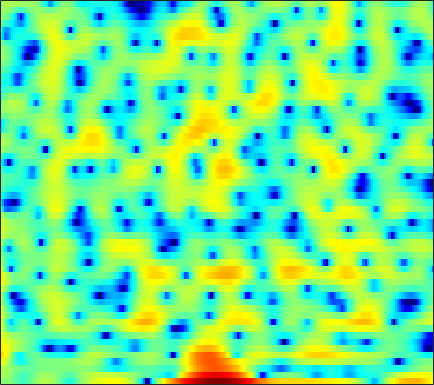

The data file committed next to this chart (first rows):
0.18817, 0.37948, 0.44824, 0.31771, 0.09981, -0.34051, -0.92443, -1.4259, -2.0957, -2.6286, -2.8386, -2.7289, -2.2322, -1.4724, -0.84104, -0.016983, 0.71819, 1.1765, 1.6556, 1.9809, 2.1453, 2.1622, 2.0319, 1.7138
1.856, 1.726, 1.448, 1.048, 0.6689, 0.07162, -0.6047, -1.138, -1.823, -2.377, -2.675, -2.678, -2.398, -1.875, -1.399, -0.7386, -0.1229, 0.282, 0.7281, 1.052, 1.247, 1.305, 1.268, 1.105
2.384, 2.106, 1.692, 1.237, 0.8827, 0.4069, -0.04727, -0.3592, -0.7186, -0.9921, -1.169, -1.237, -1.251, -1.186, -1.095, -0.9392, -0.763, -0.6276, -0.4549, -0.2993, -0.1743, -0.1028, -0.0374, -0.01268
5.091, 4.359, 3.24, 1.944, 0.859, -0.7161, -2.359, -3.512, -4.655, -5.031, -4.645, -4.066, -3.189, -2.364, -1.825, -1.231, -0.7831, -0.5314, -0.2915, -0.1446, -0.06795, -0.04129, -0.03857, -0.06556
7.525, 6.683, 5.368, 3.796, 2.429, 0.334, -2.022, -3.767, -5.371, -5.371, -4.264, -3.317, -2.277, -1.573, -1.252, -1.075, -1.164, -1.379, -1.827, -2.41, -3.038, -3.485, -3.978, -4.294
6.485, 6.004, 5.288, 4.506, 3.895, 3.075, 2.285, 1.741, 1.095, 0.5434, 0.0634, -0.2749, -0.7557, -1.33, -1.85, -2.714, -3.862, -4.97, -6.902, -9.614, -13.64, -18.65, -41, -19.69
5.112, 4.833, 4.399, 3.914, 3.53, 3.006, 2.482, 2.095, 1.588, 1.087, 0.5809, 0.1955, -0.3456, -0.9424, -1.438, -2.176, -3.013, -3.693, -4.663, -5.654, -6.546, -7.077, -7.492, -7.52
4.07, 3.642, 3.02, 2.389, 1.947, 1.432, 1.015, 0.7598, 0.4767, 0.2186, -0.05216, -0.2697, -0.5801, -0.9277, -1.2, -1.56, -1.889, -2.083, -2.28, -2.418, -2.458, -2.421, -2.312, -2.155
3.608, 2.258, 0.1915, -1.959, -3.243, -3.874, -3.342, -2.656, -1.82, -1.241, -0.9886, -1.004, -1.26, -1.723, -2.171, -2.792, -3.268, -3.401, -3.132, -2.43, -1.486, -0.7412, 0.2025, 1.012
3.992, 2.036, -1.153, -4.936, -7.459, -7.796, -5.73, -4.288, -2.963, -2.205, -1.911, -1.995, -2.519, -3.583, -4.862, -7.585, -12.96, -23.75, -15.15, -7.484, -3.413, -1.327, 0.7128, 2.189
4.139, 2.827, 1.071, -0.5895, -1.695, -2.905, -3.805, -4.284, -4.702, -4.92, -4.925, -4.851, -4.766, -4.724, -4.751, -4.777, -4.694, -4.389, -3.602, -2.455, -1.078, -0.0512, 1.148, 2.103
3.351, 1.954, -0.01664, -2.097, -3.692, -5.903, -8.255, -10.06, -12.29, -13.51, -12.65, -11.07, -8.815, -6.834, -5.557, -4.078, -2.781, -1.944, -0.9069, 0.06728, 0.9533, 1.555, 2.268, 2.836
2.069, 0.2665, -2.399, -5.313, -7.606, -10.56, -13.2, -14.96, -17.17, -18.46, -16.13, -13.34, -9.942, -7.196, -5.475, -3.58, -2.013, -1.018, 0.1181, 1.104, 1.907, 2.389, 2.905, 3.285
2.192, 0.1556, -3.092, -7.286, -11.48, -20.42, -22.21, -16.58, -12.64, -10.21, -8.389, -7.098, -5.468, -3.95, -2.912, -1.64, -0.568, 0.1572, 1.006, 1.708, 2.289, 2.644, 2.992, 3.198
4.261, 2.883, 0.9549, -0.9606, -2.26, -3.626, -4.386, -4.551, -4.392, -3.905, -3.291, -2.84, -2.243, -1.662, -1.267, -0.7685, -0.3049, 0.03025, 0.4925, 0.9027, 1.271, 1.54, 1.814, 1.935
5.65, 4.627, 3.292, 2.066, 1.257, 0.4082, -0.2027, -0.5012, -0.729, -0.8656, -0.9253, -0.9759, -1.113, -1.382, -1.661, -2.15, -2.609, -2.868, -2.932, -2.517, -1.759, -1.147, -0.412, 0.09753
5.865, 4.586, 2.851, 1.265, 0.3236, -0.4317, -0.6009, -0.4624, -0.12, 0.158, 0.2634, 0.1929, -0.1691, -0.9443, -1.846, -3.73, -6.787, -10.56, -18.56, -11.95, -6.133, -3.52, -1.238, 0.1986
3.729, 1.678, -1.864, -7.064, -13.36, -14.46, -7.551, -4.727, -2.381, -0.8801, -0.03252, 0.2894, 0.3734, 0.09083, -0.345, -1.215, -2.295, -3.043, -3.537, -2.948, -1.666, -0.6127, 0.6808, 1.696
1.566, 0.04648, -2.078, -4.07, -5.168, -5.617, -4.944, -4.08, -2.912, -1.94, -1.166, -0.7499, -0.4161, -0.2713, -0.2808, -0.33, -0.415, -0.434, -0.378, -0.1267, 0.2776, 0.6204, 1.124, 1.592
0.6095, -0.637, -2.17, -3.296, -3.755, -3.844, -3.416, -2.937, -2.164, -1.474, -0.9125, -0.5994, -0.3334, -0.2346, -0.2556, -0.3381, -0.4337, -0.4708, -0.4026, -0.2393, 0.06919, 0.4021, 0.8882, 1.361
-0.0443, -2.426, -6.529, -11.04, -10.99, -7.239, -4.22, -2.622, -1.107, -0.05952, 0.5456, 0.7687, 0.7993, 0.5205, 0.1439, -0.6125, -1.512, -2.177, -2.73, -2.653, -1.898, -1.034, 0.1592, 1.239
2.041, 0.4025, -1.932, -3.649, -3.829, -2.758, -1.259, -0.2285, 0.7771, 1.398, 1.681, 1.653, 1.294, 0.5327, -0.3168, -2.044, -4.699, -7.866, -16.24, -18.94, -8.485, -4.907, -1.896, 0.1093
3.389, 2.763, 1.992, 1.406, 1.133, 0.9661, 0.9607, 1.014, 1.11, 1.092, 0.9433, 0.7196, 0.2318, -0.4688, -1.145, -2.201, -3.419, -4.344, -5.221, -5.239, -4.382, -3.423, -2.146, -1.042
3.619, 3.185, 2.635, 2.128, 1.803, 1.463, 1.203, 1.016, 0.7835, 0.5632, 0.2722, 0.01668, -0.3865, -0.86, -1.273, -1.779, -2.213, -2.41, -2.564, -2.44, -2.098, -1.806, -1.321, -0.9067
3.627, 3.047, 2.321, 1.694, 1.3, 0.8981, 0.6389, 0.49, 0.2953, 0.1409, -0.06962, -0.2933, -0.6688, -1.156, -1.596, -2.192, -2.663, -2.796, -2.658, -2.17, -1.447, -0.8892, -0.1848, 0.3126
2.487, 1.324, -0.05508, -1.02, -1.478, -1.754, -1.758, -1.535, -1.153, -0.7998, -0.5385, -0.5251, -0.8012, -1.536, -2.393, -4.26, -6.91, -8.838, -8.039, -4.653, -1.77, -0.01672, 1.638, 2.711
-3.486, -6.915, -11.4, -12.78, -12.1, -11.37, -10.78, -9.811, -7.574, -5.335, -3.599, -2.668, -2.039, -2.075, -2.506, -3.699, -5.468, -6.595, -5.746, -3.019, -0.28, 1.387, 3.025, 4.162
-6.533, -9.785, -13.96, -15.76, -16.39, -18.2, -22.43, -21.25, -14.28, -9.752, -6.747, -5.167, -3.646, -2.655, -2.225, -1.763, -1.322, -0.9674, -0.2801, 0.5906, 1.586, 2.303, 3.143, 3.796
-3.683, -5.001, -6.566, -7.829, -8.588, -9.254, -9.334, -9.056, -8.073, -6.84, -5.554, -4.678, -3.611, -2.663, -2.052, -1.322, -0.6357, -0.1087, 0.5529, 1.246, 1.907, 2.345, 2.877, 3.269
-1.896, -2.528, -3.326, -3.996, -4.396, -4.775, -4.935, -4.898, -4.806, -4.494, -4.116, -3.771, -3.313, -2.817, -2.352, -1.715, -1.052, -0.5027, 0.2375, 0.9575, 1.627, 2.062, 2.566, 2.918
-1.049, -1.377, -1.807, -2.197, -2.434, -2.699, -2.954, -3.099, -3.285, -3.486, -3.696, -3.855, -4.017, -4.052, -3.946, -3.446, -2.575, -1.819, -0.6857, 0.3918, 1.34, 1.973, 2.613, 3.067
-1.291, -1.499, -1.745, -1.982, -2.118, -2.252, -2.362, -2.507, -2.708, -3.207, -4.008, -4.93, -6.568, -8.646, -10.1, -9.7, -6.897, -4.597, -2.13, -0.1193, 1.388, 2.291, 3.175, 3.767
-3.481, -3.885, -4.537, -5.034, -5.105, -4.715, -3.925, -3.473, -3.079, -3.103, -3.639, -4.495, -6.292, -8.722, -10.87, -10.68, -7.118, -4.62, -1.932, 0.05856, 1.607, 2.505, 3.431, 4.087
-5.637, -7.046, -10.81, -18.22, -20.25, -11.51, -7.215, -5.101, -3.581, -2.65, -2.27, -2.215, -2.419, -2.646, -2.698, -2.568, -2.052, -1.592, -0.7672, -0.02373, 0.8424, 1.405, 2.248, 2.972
-2.482, -3.452, -4.881, -6.013, -6.188, -5.35, -3.865, -2.975, -1.863, -1.154, -0.7164, -0.5104, -0.3902, -0.5156, -0.5847, -0.7775, -1.176, -1.472, -2.146, -2.666, -2.945, -2.581, -1.405, 0.1161
1.286, 0.7719, 0.1784, -0.3095, -0.5367, -0.6806, -0.6842, -0.7045, -0.5887, -0.5205, -0.4353, -0.4172, -0.3727, -0.3992, -0.5817, -0.9925, -1.811, -2.743, -4.903, -8.631, -18.12, -20.89, -8.543, -3.53
2.508, 2.078, 1.52, 1.001, 0.6253, 0.07535, -0.6285, -1.068, -1.872, -2.489, -2.826, -2.804, -2.481, -1.874, -1.532, -1.289, -1.284, -1.627, -2.212, -3.053, -3.584, -3.364, -2.328, -0.8392
0.9974, 0.7515, 0.577, 0.3737, 0.081, -0.5726, -1.638, -2.79, -5.107, -8.511, -12.28, -11.55, -7.476, -4.388, -2.618, -0.9922, 0.0545, 0.5678, 1.046, 1.324, 1.561, 1.786, 2.038, 2.31
-6.546, -4.734, -2.736, -1.571, -1.173, -1.163, -1.706, -2.609, -4.166, -6.25, -7.855, -7.54, -5.482, -3.076, -1.653, -0.08796, 1.042, 1.745, 2.356, 2.834, 3.14, 3.251, 3.32, 3.202
-7.176, -5.499, -3.431, -2.075, -1.417, -0.9643, -0.8572, -1.026, -1.273, -1.544, -1.694, -1.586, -1.252, -0.6503, -0.1628, 0.4675, 1.074, 1.485, 1.918, 2.278, 2.496, 2.534, 2.507, 2.266
-1.184, -1.062, -0.7271, -0.3053, -0.0334, 0.2561, 0.3859, 0.4399, 0.3561, 0.2339, 0.09379, 0.006825, -0.06789, -0.1493, -0.1145, -0.00645, 0.2248, 0.401, 0.7805, 1.09, 1.359, 1.471, 1.445, 1.23
0.6745, 0.8365, 1.08, 1.361, 1.536, 1.701, 1.76, 1.759, 1.594, 1.294, 0.8759, 0.4362, -0.2296, -1.02, -1.608, -2.175, -2.34, -2.044, -1.297, -0.3925, 0.4109, 0.8838, 1.164, 1.107
-0.1226, 0.4929, 1.234, 1.773, 2.084, 2.322, 2.421, 2.337, 2.153, 1.75, 1.086, 0.3662, -1.001, -2.935, -5.112, -9.435, -13.74, -10.38, -5.385, -2.065, -0.01708, 1.013, 1.848, 2.094
-3.403, -2.114, -0.8786, -0.09915, 0.2645, 0.5549, 0.6441, 0.6098, 0.4919, 0.2745, -0.1159, -0.5107, -1.365, -2.504, -3.668, -5.278, -5.936, -5.027, -2.879, -0.7683, 0.9137, 1.794, 2.609, 2.962
-4.969, -4.076, -3.319, -2.968, -2.99, -3.219, -3.592, -3.721, -3.805, -3.551, -3.07, -2.678, -2.192, -1.881, -1.629, -1.29, -0.7733, -0.236, 0.5638, 1.457, 2.292, 2.778, 3.223, 3.432
-4.773, -4.465, -4.505, -5.089, -5.916, -7.722, -10.38, -12.63, -13.46, -10.71, -7.681, -5.927, -4.04, -2.6, -1.686, -0.6213, 0.3257, 0.9461, 1.776, 2.499, 3.091, 3.469, 3.772, 3.871
-3.632, -3.647, -4.059, -5, -6.059, -8.135, -10.95, -13.09, -14.22, -11.73, -8.846, -7.01, -5.112, -3.487, -2.474, -1.239, -0.1405, 0.6467, 1.594, 2.403, 3.071, 3.477, 3.861, 4.017
-1.553, -1.761, -2.259, -3.017, -3.728, -4.813, -5.838, -6.611, -7.16, -7.315, -7.053, -6.701, -5.947, -5.094, -4.284, -3.132, -1.883, -0.9418, 0.2223, 1.329, 2.288, 2.856, 3.473, 3.861
0.497, 0.1494, -0.457, -1.223, -1.9, -2.908, -3.995, -4.967, -6.181, -7.47, -8.728, -9.623, -10.17, -9.913, -9.047, -7.386, -5.456, -4.094, -2.303, -0.6328, 0.8274, 1.734, 2.756, 3.505
1.573, 1.107, 0.3526, -0.5094, -1.261, -2.388, -3.758, -4.984, -6.915, -9.431, -12.89, -16.8, -26.13, -24.23, -18.54, -14.04, -10.85, -8.656, -5.857, -3.345, -1.137, 0.2655, 1.777, 2.936
1.465, 0.818, -0.03925, -0.9159, -1.601, -2.58, -3.747, -4.761, -6.372, -8.366, -10.83, -12.9, -15.46, -17.39, -18.3, -19.91, -18.96, -14.84, -9.659, -5.553, -2.425, -0.5665, 1.33, 2.73
-0.2167, -1.274, -2.401, -3.117, -3.388, -3.662, -3.962, -4.234, -4.923, -5.789, -6.874, -7.735, -9.152, -10.65, -11.95, -13.62, -13.22, -10.72, -6.869, -3.566, -0.9631, 0.6515, 2.305, 3.477
-4.686, -7.945, -12.03, -10.79, -8.562, -6.45, -5.201, -4.683, -4.368, -4.315, -4.364, -4.41, -4.547, -4.498, -4.437, -4.03, -3.218, -2.342, -0.9655, 0.5012, 1.865, 2.748, 3.705, 4.345
-4.509, -7.134, -9.814, -9.615, -8.388, -7.031, -6.261, -5.982, -5.655, -5.343, -4.847, -4.386, -3.536, -2.689, -2.001, -1.069, -0.1353, 0.5407, 1.474, 2.341, 3.101, 3.541, 3.984, 4.204
-0.991, -1.95, -3.131, -4.103, -4.74, -5.668, -6.897, -8.072, -9.887, -10.83, -9.605, -7.762, -5.344, -3.319, -2.041, -0.6656, 0.4381, 1.151, 1.916, 2.52, 2.984, 3.246, 3.447, 3.493
0.7599, 0.2681, -0.4674, -1.363, -2.201, -3.625, -5.606, -7.559, -11.69, -16.04, -12.38, -8.74, -5.242, -2.837, -1.533, -0.2168, 0.7319, 1.239, 1.695, 1.974, 2.12, 2.198, 2.242, 2.255
1.181, 1.221, 1.113, 0.7877, 0.3916, -0.3136, -1.155, -1.83, -2.608, -2.956, -2.696, -2.177, -1.248, -0.4034, 0.1472, 0.6711, 0.9412, 0.9473, 0.7812, 0.4027, -0.1139, -0.5268, -0.8871, -0.9048
0.6148, 1.254, 1.762, 1.986, 2.014, 1.909, 1.694, 1.464, 1.264, 1.109, 1.056, 1.093, 1.118, 1.15, 1.107, 0.9059, 0.4722, -0.01782, -0.9821, -2.404, -4.412, -6.428, -9.404, -9.952
